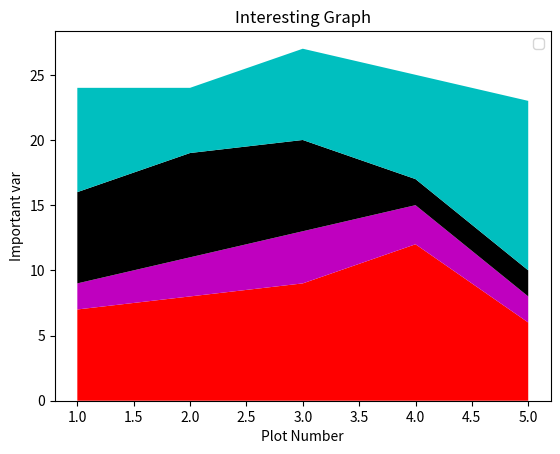

Here is the Python script that generated this plot:
import matplotlib.pyplot as plt

days=[1,2,3,4,5]

sleeping=[7,8,9,12,6]
eating=[2,3,4,3,2]
working=[7,8,7,2,2]
playing=[8,5,7,8,13]

plt.stackplot(days, sleeping,eating,working,playing, colors=['r','m','k','c'])
plt.xlabel('Plot Number')
plt.ylabel('Important var')
plt.title('Interesting Graph')
plt.legend()
plt.show()
